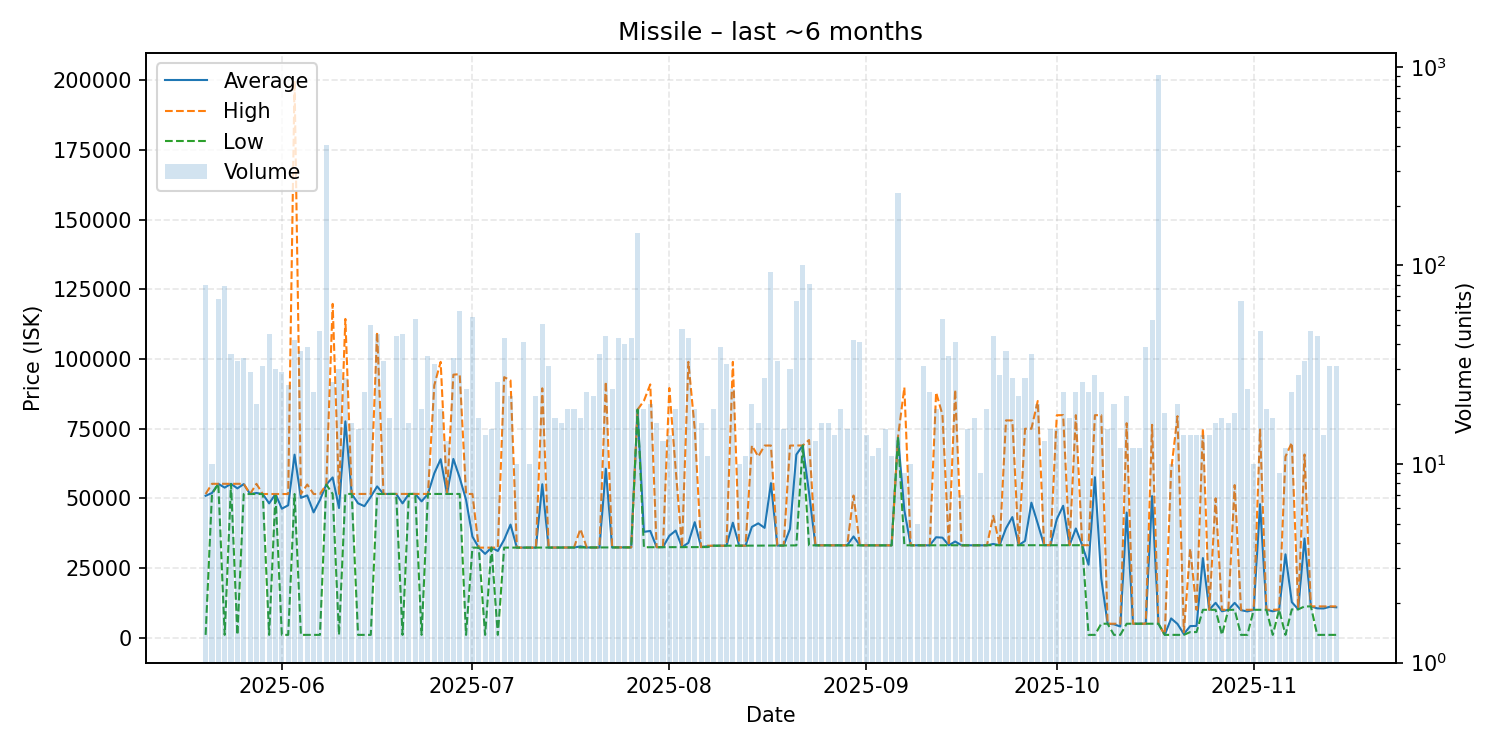

Data behind this chart, as committed beside it:
date, average, highest, lowest, order_count, volume
2025-05-20, 50928, 51560, 1000, 13, 80
2025-05-21, 51926, 55220, 51560, 10, 10
2025-05-22, 55220, 55220, 55220, 17, 68
2025-05-23, 53848, 55220, 1000, 29, 79
2025-05-24, 55217, 55220, 55100, 15, 36
2025-05-25, 53577, 55220, 1000, 16, 33
2025-05-26, 55112, 55220, 51560, 14, 34
2025-05-27, 51560, 51560, 51560, 15, 29
2025-05-28, 51924, 55200, 51560, 12, 20
2025-05-29, 51560, 51560, 51560, 16, 31
2025-05-30, 48189, 51560, 1000, 14, 45
2025-05-31, 51560, 51560, 51560, 23, 30
2025-06-01, 46284, 51560, 1000, 18, 29
2025-06-02, 47517, 51560, 1000, 19, 25
2025-06-03, 65677, 199900, 51560, 22, 42
2025-06-04, 50194, 51560, 1000, 16, 37
2025-06-05, 51043, 54970, 1000, 12, 39
2025-06-06, 44969, 51560, 1000, 14, 23
2025-06-07, 49418, 51570, 1000, 23, 47
2025-06-08, 54960, 54960, 54960, 28, 403
2025-06-09, 57510, 119800, 51580, 21, 26
2025-06-10, 46532, 51590, 1000, 19, 30
2025-06-11, 77632, 114400, 51590, 16, 27
2025-06-12, 51590, 51590, 51590, 11, 16
2025-06-13, 48217, 51590, 1000, 13, 15
2025-06-14, 47191, 51590, 1000, 19, 23
2025-06-15, 50572, 51580, 1000, 21, 50
2025-06-16, 54283, 109650, 51580, 23, 45
2025-06-17, 51581, 51590, 51580, 18, 33
2025-06-18, 51581, 51590, 51580, 10, 17
2025-06-19, 51580, 51590, 51580, 21, 44
2025-06-20, 48208, 51580, 1000, 21, 45
2025-06-21, 51580, 51580, 51580, 14, 16
2025-06-22, 51581, 51590, 51580, 20, 54
2025-06-23, 48918, 51580, 1000, 14, 19
2025-06-24, 51580, 51590, 51580, 16, 35
2025-06-25, 58981, 90590, 51580, 23, 32
2025-06-26, 64056, 98990, 51580, 11, 19
2025-06-27, 51580, 51580, 51580, 11, 13
2025-06-28, 64151, 94390, 51580, 23, 34
2025-06-29, 57410, 94580, 51580, 24, 59
2025-06-30, 49472, 51580, 1000, 15, 24
2025-07-01, 36296, 51580, 32310, 17, 55
2025-07-02, 32310, 32310, 32310, 9, 17
2025-07-03, 30074, 32310, 1000, 7, 14
2025-07-04, 32316, 32320, 32310, 13, 15
2025-07-05, 31116, 32320, 1000, 15, 26
2025-07-06, 35166, 93500, 32320, 21, 43
2025-07-07, 40579, 92330, 32320, 15, 22
2025-07-08, 32322, 32330, 32320, 9, 10
2025-07-09, 32320, 32320, 32320, 16, 41
2025-07-10, 32320, 32320, 32320, 9, 10
2025-07-11, 32320, 32320, 32320, 15, 22
2025-07-12, 55058, 89500, 32330, 23, 51
2025-07-13, 32331, 32340, 32330, 19, 31
2025-07-14, 32347, 32350, 32340, 13, 17
2025-07-15, 32360, 32360, 32360, 14, 16
2025-07-16, 32360, 32360, 32360, 13, 19
2025-07-17, 32361, 32370, 32360, 13, 19
2025-07-18, 32752, 39000, 32360, 12, 17
... 119 more rows
